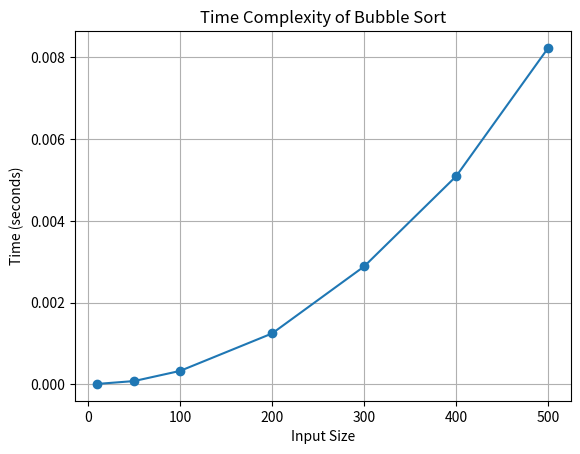

Python code for this plot:
import time
import matplotlib.pyplot as plt

def bubble_sort(arr):
    n = len(arr)
    for i in range(n):
        for j in range(0, n-i-1):
            if arr[j] > arr[j+1]:
                arr[j], arr[j+1] = arr[j+1], arr[j]

def measure_time(arr):
    start_time = time.time()
    bubble_sort(arr)
    return time.time() - start_time

# Test with different input sizes
input_sizes = [10, 50, 100, 200, 300, 400, 500]
times = []

for size in input_sizes:
    arr = list(range(size, 0, -1))  # Worst case scenario for bubble sort
    times.append(measure_time(arr))

# Plotting the results
plt.plot(input_sizes, times, marker='o')
plt.title('Time Complexity of Bubble Sort')
plt.xlabel('Input Size')
plt.ylabel('Time (seconds)')
plt.grid(True)
plt.show()
plt.savefig("time-complexity.png")
